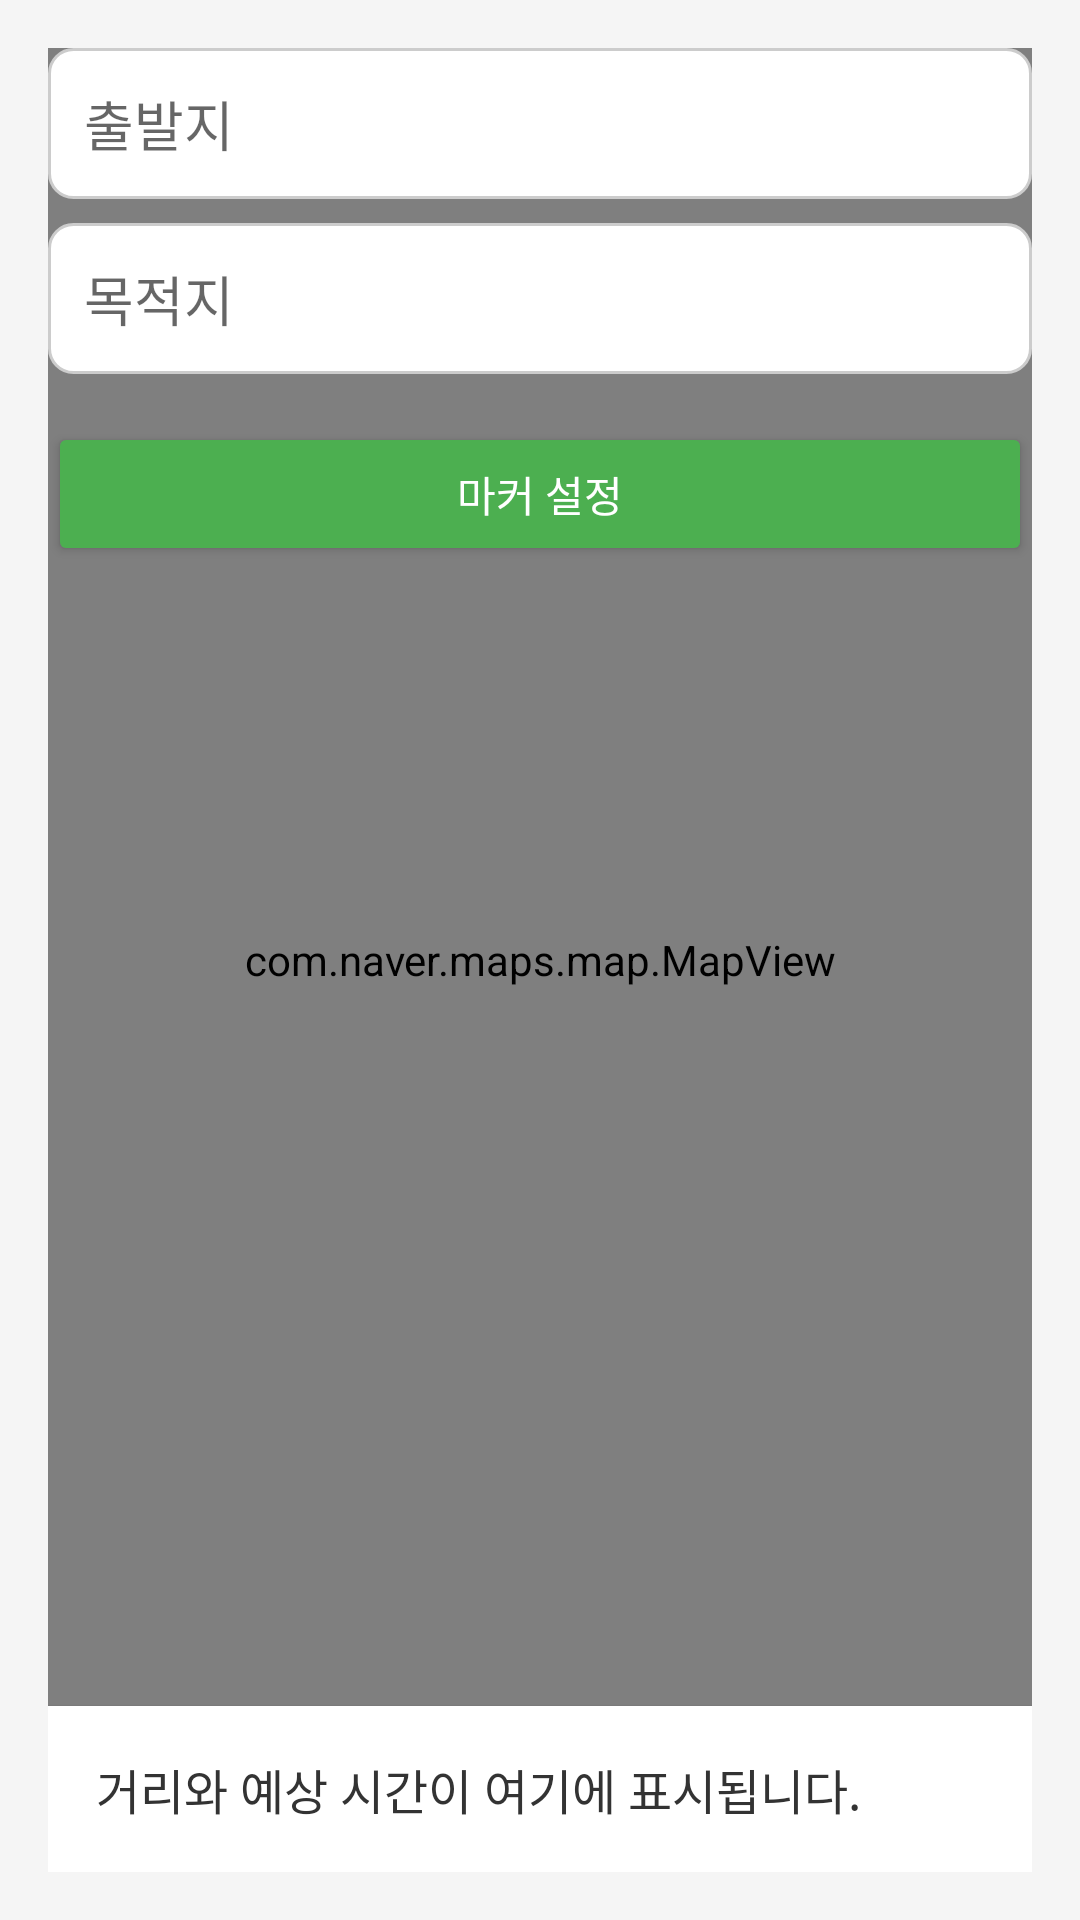

Layout XML and referenced resources for this Android screen:
<!-- AndroidManifest.xml: application theme Theme.Capchon -->
<!-- res/layout/activity_maps_naver.xml -->
<?xml version="1.0" encoding="utf-8"?>
<RelativeLayout xmlns:android="http://schemas.android.com/apk/res/android"
    xmlns:map="http://schemas.android.com/apk/res-auto"
    android:layout_width="match_parent"
    android:layout_height="match_parent"
    android:background="#F5F5F5"
    android:padding="16dp">

    <com.naver.maps.map.MapView
        android:id="@+id/maps_view"
        android:layout_width="match_parent"
        android:layout_height="match_parent" />

    <EditText
        android:id="@+id/start_location"
        android:layout_width="match_parent"
        android:layout_height="wrap_content"
        android:hint="출발지"
        android:background="@drawable/edit_text_background"
        android:padding="12dp"
        android:layout_marginBottom="8dp"
        android:layout_alignParentTop="true" />

    <EditText
        android:id="@+id/destination"
        android:layout_width="match_parent"
        android:layout_height="wrap_content"
        android:hint="목적지"
        android:background="@drawable/edit_text_background"
        android:padding="12dp"
        android:layout_below="@id/start_location"
        android:layout_marginBottom="8dp" />

    <Button
        android:id="@+id/btn_markers"
        android:layout_width="match_parent"
        android:layout_height="wrap_content"
        android:text="마커 설정"
        android:textColor="#FFFFFF"
        android:backgroundTint="#4CAF50"
        android:padding="12dp"
        android:layout_below="@id/destination"
        android:layout_marginTop="8dp" />

    <TextView
        android:id="@+id/tv_distance_time"
        android:layout_width="match_parent"
        android:layout_height="wrap_content"
        android:text="거리와 예상 시간이 여기에 표시됩니다."
        android:textSize="16sp"
        android:textColor="#333333"
        android:padding="16dp"
        android:background="#FFFFFF"
        android:elevation="2dp"
        android:layout_alignParentBottom="true"
        android:layout_marginTop="8dp" />
</RelativeLayout>
<!-- resources referenced by this layout -->
<resources>
  <!-- drawable edit_text_background (drawable) -->
  <shape xmlns:android="http://schemas.android.com/apk/res/android">
      <solid android:color="@android:color/white"/>
      <corners android:radius="8dp"/>
      <stroke android:width="1dp" android:color="@color/primary"/>
      <padding android:left="10dp" android:top="10dp" android:right="10dp" android:bottom="10dp"/>
      <solid android:color="#FFFFFF"/> 
      <corners android:radius="8dp"/> 
      <stroke
          android:width="1dp"
          android:color="#CCCCCC"/> 
  </shape>
  <style name="Theme.Capchon" parent="Theme.MaterialComponents.DayNight.DarkActionBar">
          <item name="windowNoTitle">true</item>
          
          <item name="colorPrimary">@color/purple_500</item>
          <item name="colorPrimaryVariant">@color/purple_700</item>
          <item name="colorOnPrimary">@color/white</item>
          
          <item name="colorSecondary">@color/teal_200</item>
          <item name="colorSecondaryVariant">@color/teal_700</item>
          <item name="colorOnSecondary">@color/black</item>
          
          <item name="android:statusBarColor">?attr/colorPrimaryVariant</item>
          
      </style>
  <color name="primary">#FF6F61</color>
  <color name="purple_500">#6200EE</color>
  <color name="purple_700">#3700B3</color>
  <color name="white">#FFFFFF</color>
  <color name="teal_200">#03DAC5</color>
  <color name="teal_700">#018786</color>
  <color name="black">#000000</color>
</resources>
